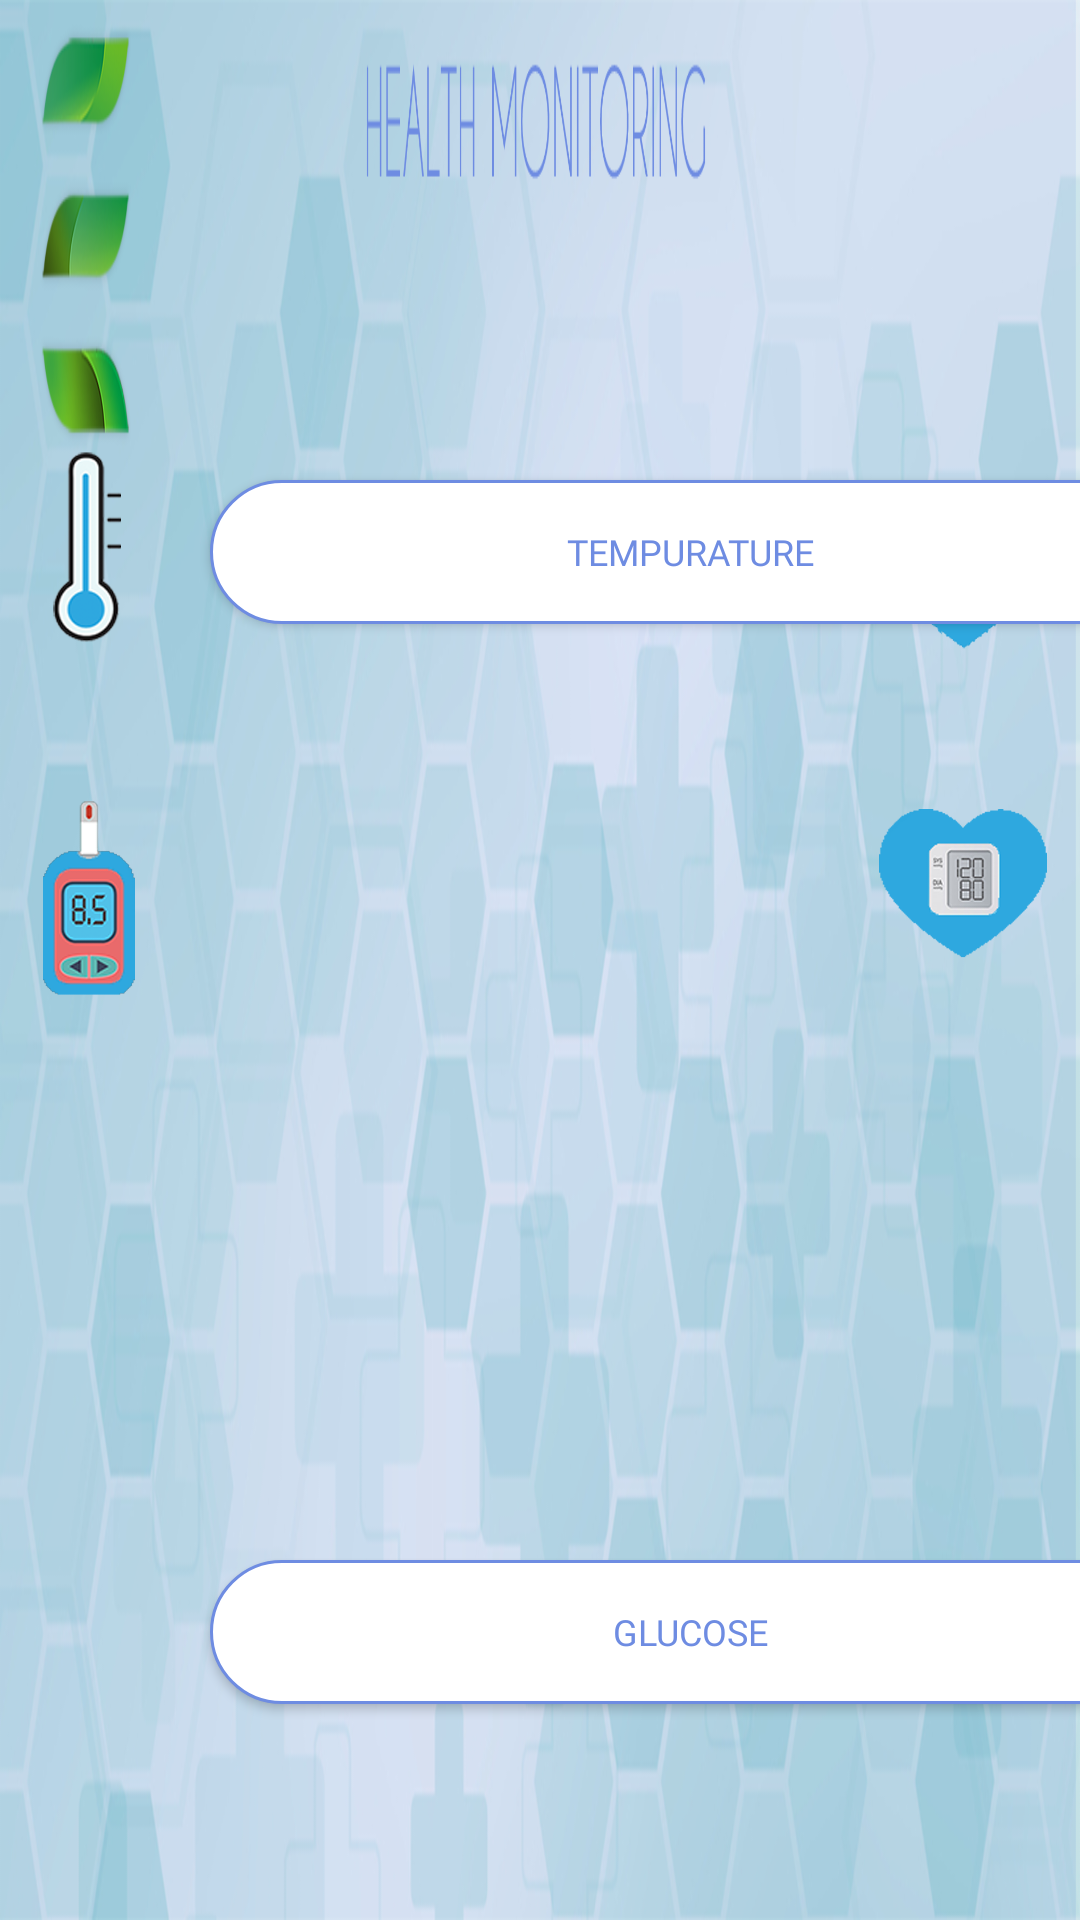

The Android layout XML behind this screen, and the referenced resources:
<!-- AndroidManifest.xml: application theme Theme.Ehealth -->
<!-- res/layout/activity_health_monitoring.xml -->
<?xml version="1.0" encoding="utf-8"?>
<androidx.constraintlayout.widget.ConstraintLayout xmlns:android="http://schemas.android.com/apk/res/android"
    xmlns:app="http://schemas.android.com/apk/res-auto"
    xmlns:tools="http://schemas.android.com/tools"
    android:layout_width="match_parent"
    android:layout_height="match_parent"
    tools:context=".health_monitoring"
    android:background="@drawable/health_monitoring_empty">


    <ImageView
        android:id="@+id/imageView9"
        android:layout_width="63dp"
        android:layout_height="86dp"
        android:layout_marginTop="28dp"
        app:layout_constraintBottom_toBottomOf="parent"
        app:layout_constraintEnd_toEndOf="@+id/imageView10"
        app:layout_constraintStart_toStartOf="parent"
        app:layout_constraintTop_toBottomOf="@+id/imageView10"
        app:layout_constraintVertical_bias="0.035"
        app:srcCompat="@drawable/glucometer_logo" />

    <ImageView
        android:id="@+id/imageView10"
        android:layout_width="58dp"
        android:layout_height="79dp"
        android:layout_marginTop="144dp"
        app:layout_constraintStart_toStartOf="parent"
        app:layout_constraintTop_toTopOf="parent"
        app:srcCompat="@drawable/tempurature_logo" />

    <ImageView
        android:id="@+id/imageView11"
        android:layout_width="78dp"
        android:layout_height="94dp"
        android:layout_marginTop="144dp"
        app:layout_constraintEnd_toEndOf="parent"
        app:layout_constraintTop_toTopOf="parent"
        app:srcCompat="@drawable/heart_beat" />

    <ImageView
        android:id="@+id/imageView12"
        android:layout_width="76dp"
        android:layout_height="100dp"
        app:layout_constraintBottom_toBottomOf="parent"
        app:layout_constraintEnd_toEndOf="parent"
        app:layout_constraintStart_toStartOf="@+id/imageView11"
        app:layout_constraintTop_toBottomOf="@+id/imageView11"
        app:layout_constraintVertical_bias="0.018"
        app:srcCompat="@drawable/pressure_logo" />

    <Button
        android:id="@+id/temp"
        android:layout_width="320dp"
        android:layout_height="wrap_content"
        android:layout_marginStart="12dp"
        android:layout_marginTop="160dp"
        android:background="@drawable/mybutton2"
        android:fontFamily="@font/montserrat"
        android:text="Tempurature"
        android:textColor="@color/text_color"
        android:textSize="12dp"
        app:layout_constraintBottom_toTopOf="@+id/glucose"
        app:layout_constraintStart_toEndOf="@+id/imageView10"
        app:layout_constraintTop_toTopOf="parent"
        app:layout_constraintVertical_bias="0.0" />

    <Button
        android:id="@+id/heartbeat"
        android:layout_width="320dp"
        android:layout_height="wrap_content"
        android:layout_marginStart="8dp"
        android:layout_marginTop="160dp"
        android:background="@drawable/mybutton2"
        android:fontFamily="@font/montserrat"
        android:text="Heart Beat"
        android:textColor="@color/text_color"
        android:textSize="12dp"
        app:layout_constraintEnd_toStartOf="@+id/imageView11"
        app:layout_constraintHorizontal_bias="1.0"
        app:layout_constraintStart_toEndOf="@+id/temp"
        app:layout_constraintTop_toTopOf="parent" />

    <Button
        android:id="@+id/glucose"
        android:layout_width="320dp"
        android:layout_height="wrap_content"
        android:layout_marginBottom="72dp"
        android:background="@drawable/mybutton2"
        android:textColor="@color/text_color"
        android:textSize="12dp"
        android:fontFamily="@font/montserrat"
        android:text="glucose"
        app:layout_constraintBottom_toBottomOf="parent"
        app:layout_constraintEnd_toEndOf="@+id/temp"
        app:layout_constraintHorizontal_bias="1.0"
        app:layout_constraintStart_toEndOf="@+id/imageView9" />

    <Button
        android:id="@+id/bloodpressure"
        android:layout_width="320dp"
        android:layout_height="wrap_content"
        android:background="@drawable/mybutton2"
        android:fontFamily="@font/montserrat"
        android:text="Blood pressure"
        android:textColor="@color/text_color"
        android:textSize="12dp"
        app:layout_constraintBottom_toBottomOf="parent"
        app:layout_constraintEnd_toEndOf="@+id/heartbeat"
        app:layout_constraintHorizontal_bias="1.0"
        app:layout_constraintStart_toStartOf="@+id/heartbeat"
        app:layout_constraintTop_toBottomOf="@+id/heartbeat"
        app:layout_constraintVertical_bias="0.474" />


</androidx.constraintlayout.widget.ConstraintLayout>
<!-- resources referenced by this layout -->
<resources>
  <color name="text_color">#6e8ce2</color>
  <!-- drawable glucometer_logo: png bitmap (drawable-v24, 62707 bytes) -->
  <!-- drawable health_monitoring_empty: png bitmap (drawable-v24, 602286 bytes) -->
  <!-- drawable heart_beat: png bitmap (drawable-v24, 70289 bytes) -->
  <!-- drawable mybutton2 (drawable) -->
  <?xml version="1.0" encoding="utf-8"?>
  <selector xmlns:android="http://schemas.android.com/apk/res/android" >
      <item android:state_pressed="true" >
          <shape android:shape="rectangle"  >
              <corners android:radius="50dip" />
              <stroke android:width="2dip" android:color="#170380" />
  
          </shape>
      </item>
      <item android:state_focused="true">
          <shape android:shape="rectangle"  >
              <corners android:radius="50dip" />
              <stroke android:width="5dip" android:color="#5e7974" />
              <solid android:color="#2c94dc"/>
          </shape>
      </item>
      <item >
          <shape android:shape="rectangle"  >
              <corners android:radius="50dip" />
              <stroke android:width="1dip" android:color="#6e8ce2" />
              <gradient android:angle="-90" android:startColor="#ffffff" android:endColor="#ffffff" />
          </shape>
      </item>
  </selector>
  <!-- drawable pressure_logo: png bitmap (drawable-v24, 51232 bytes) -->
  <!-- drawable tempurature_logo: png bitmap (drawable-v24, 58461 bytes) -->
  <style name="Theme.Ehealth" parent="Theme.AppCompat.Light.NoActionBar">
          
          <item name="colorPrimary">@color/purple_500</item>
          <item name="colorPrimaryVariant">@color/purple_700</item>
          <item name="colorOnPrimary">@color/white</item>
          
          <item name="colorSecondary">@color/teal_200</item>
          <item name="colorSecondaryVariant">@color/teal_700</item>
          <item name="colorOnSecondary">@color/black</item>
          
          <item name="android:statusBarColor" tools:targetApi="l">?attr/colorPrimaryVariant</item>
          
      </style>
  <color name="purple_500">#FF6200EE</color>
  <color name="purple_700">#FF3700B3</color>
  <color name="white">#FFFFFFFF</color>
  <color name="teal_200">#FF03DAC5</color>
  <color name="teal_700">#FF018786</color>
  <color name="black">#FF000000</color>
</resources>
